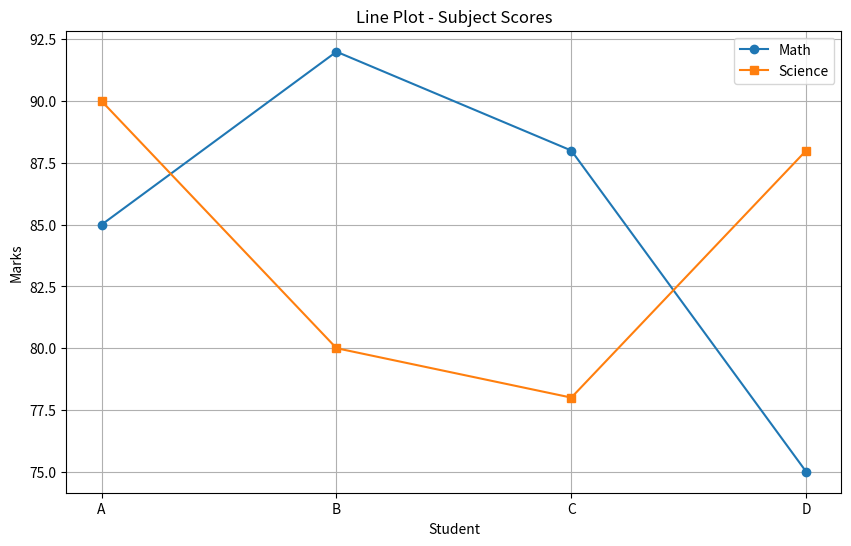
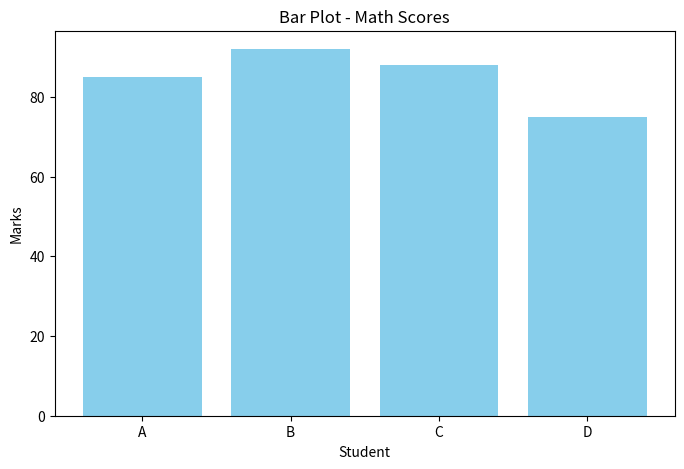
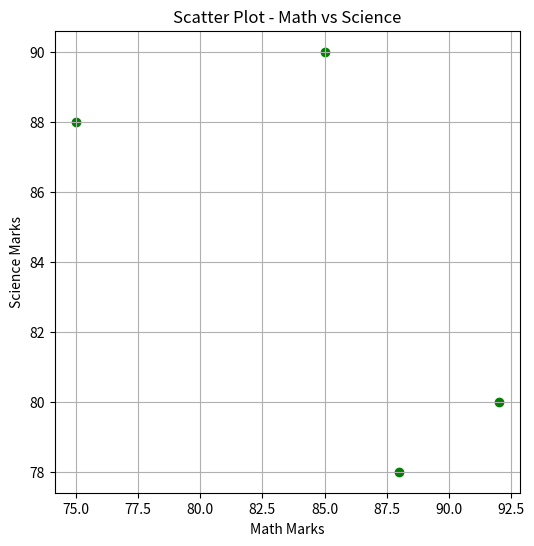
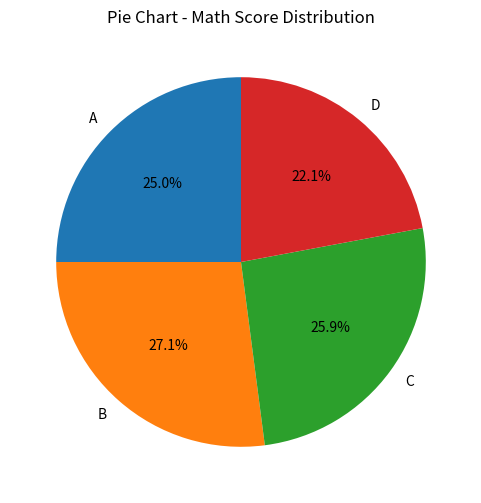

Python code for these plots, in order:
import pandas as pd
import matplotlib.pyplot as plt

# Create DataFrames
df1 = pd.DataFrame({
    'Student': ['A', 'B', 'C', 'D'],
    'Math': [85, 92, 88, 75],
    'Science': [90, 80, 78, 88]
})

df2 = pd.DataFrame({
    'Student': ['A', 'B', 'C', 'D'],
    'English': [78, 85, 89, 82],
    'History': [80, 75, 85, 90]
})

# Merge DataFrames
df = pd.merge(df1, df2, on='Student')
print("Merged DataFrame:\n", df)

# Descriptive Statistics
print("\nDescriptive Analysis:\n", df.describe())

# Pivot Table (Average Scores Per Subject)
pivot = pd.melt(df, id_vars=["Student"], var_name="Subject", value_name="Marks")
pivot_table = pivot.pivot_table(index="Subject", values="Marks", aggfunc=["mean", "max", "min"])
print("\nPivot Table (Aggregated):\n", pivot_table)

# Prepare data for plotting
x = df['Student']
y_math = df['Math']
y_science = df['Science']

# Line Plot
plt.figure(figsize=(10, 6))
plt.plot(x, y_math, marker='o', label='Math')
plt.plot(x, y_science, marker='s', label='Science')
plt.title("Line Plot - Subject Scores")
plt.xlabel("Student")
plt.ylabel("Marks")
plt.legend()
plt.grid(True)
plt.show()

# Bar Plot
plt.figure(figsize=(8, 5))
plt.bar(x, y_math, color='skyblue')
plt.title("Bar Plot - Math Scores")
plt.xlabel("Student")
plt.ylabel("Marks")
plt.show()

# Scatter Plot
plt.figure(figsize=(6, 6))
plt.scatter(y_math, y_science, color='green')
plt.title("Scatter Plot - Math vs Science")
plt.xlabel("Math Marks")
plt.ylabel("Science Marks")
plt.grid(True)
plt.show()

# Pie Chart
plt.figure(figsize=(6, 6))
plt.pie(y_math, labels=x, autopct='%1.1f%%', startangle=90)
plt.title("Pie Chart - Math Score Distribution")
plt.show()